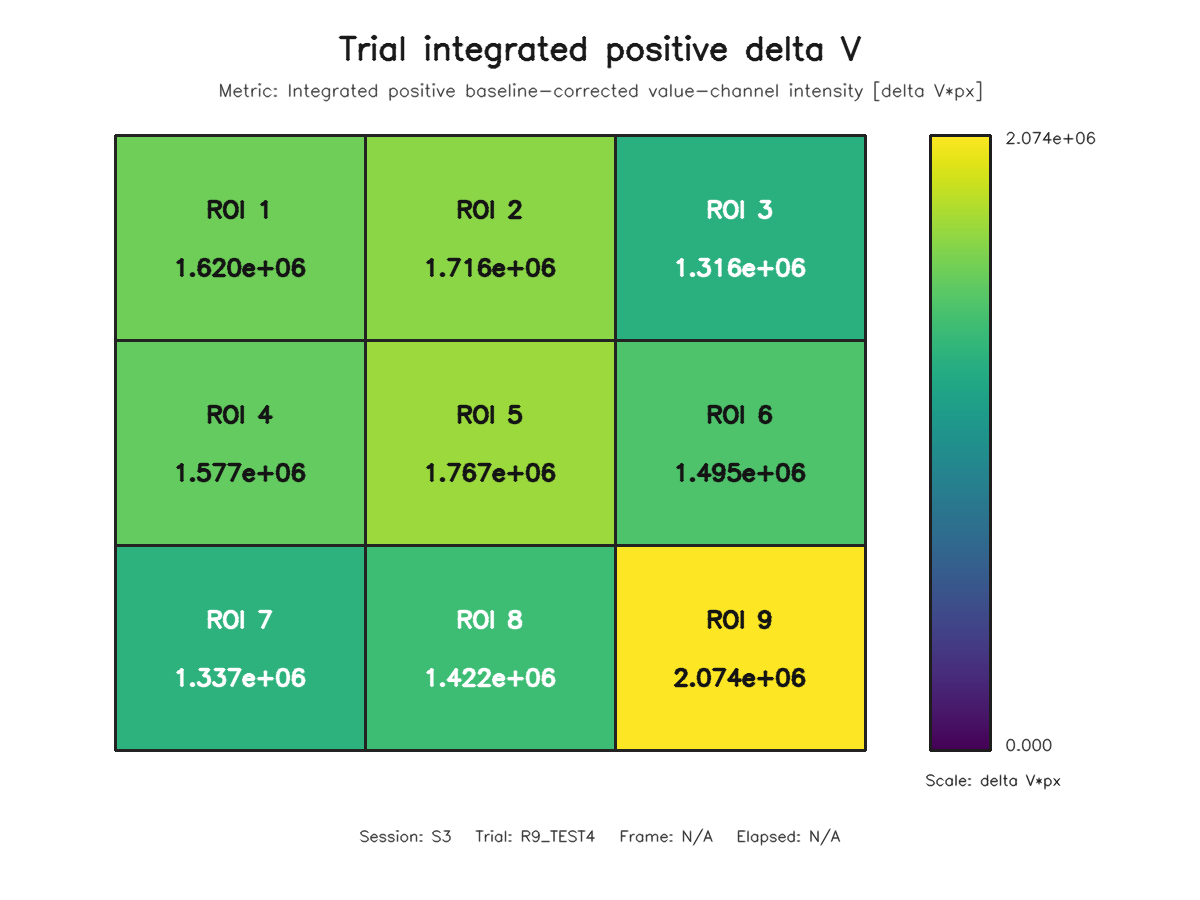

Values plotted in this chart, from the file beside it:
roi, row, column, value
1, 1, 1, 1620420
2, 1, 2, 1715850
3, 1, 3, 1316235
4, 2, 1, 1577175
5, 2, 2, 1766570
6, 2, 3, 1494649
7, 3, 1, 1337483
8, 3, 2, 1422229
9, 3, 3, 2073851
